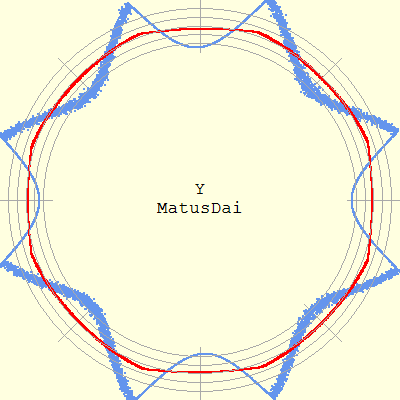

The data file committed next to this chart (first rows):
Phase (deg), Radius, Roundness deviation
0.108, 529.3, -3.864
0.108, 529.3, -3.864
0.108, 529.3, -3.864
0.108, 529.3, -3.864
0.108, 529.3, -3.864
0.108, 529.3, -3.864
0.108, 529.3, -3.864
0.108, 529.3, -3.864
0.108, 529.3, -3.864
0.108, 529.3, -3.864
0.220, 529.3, -3.862
0.220, 529.3, -3.862
0.220, 529.3, -3.862
0.220, 529.3, -3.862
0.220, 529.3, -3.862
0.220, 529.3, -3.862
0.331, 529.3, -3.860
0.331, 529.3, -3.860
0.331, 529.3, -3.860
0.331, 529.3, -3.860
0.443, 529.3, -3.857
0.443, 529.3, -3.857
0.554, 529.3, -3.852
0.554, 529.3, -3.852
0.554, 529.3, -3.852
0.666, 529.3, -3.847
0.666, 529.3, -3.847
0.666, 529.3, -3.847
0.666, 529.3, -3.847
0.777, 529.3, -3.841
0.777, 529.3, -3.841
0.777, 529.3, -3.841
0.777, 529.3, -3.841
0.889, 529.3, -3.834
0.889, 529.3, -3.834
0.889, 529.3, -3.834
0.889, 529.3, -3.834
0.889, 529.3, -3.834
0.889, 529.3, -3.834
0.889, 529.3, -3.834
1.001, 529.3, -3.825
1.001, 529.3, -3.825
1.001, 529.3, -3.825
1.001, 529.3, -3.825
1.001, 529.3, -3.825
1.112, 529.3, -3.816
1.112, 529.3, -3.816
1.112, 529.3, -3.816
1.112, 529.3, -3.816
1.112, 529.3, -3.816
1.112, 529.3, -3.816
1.112, 529.3, -3.816
1.112, 529.3, -3.816
1.112, 529.3, -3.816
1.224, 529.3, -3.806
1.335, 529.3, -3.795
1.335, 529.3, -3.795
1.335, 529.3, -3.795
1.447, 529.4, -3.783
1.447, 529.4, -3.783
... 16,451 more rows
